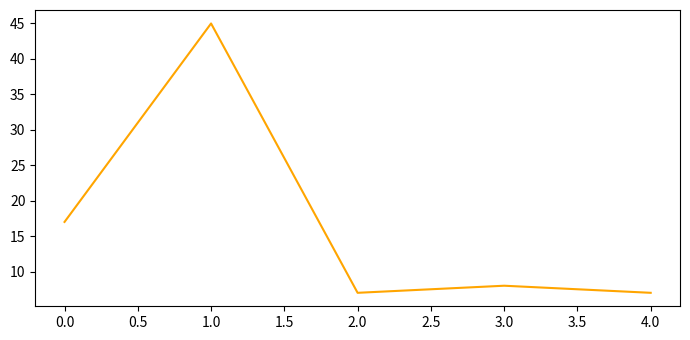
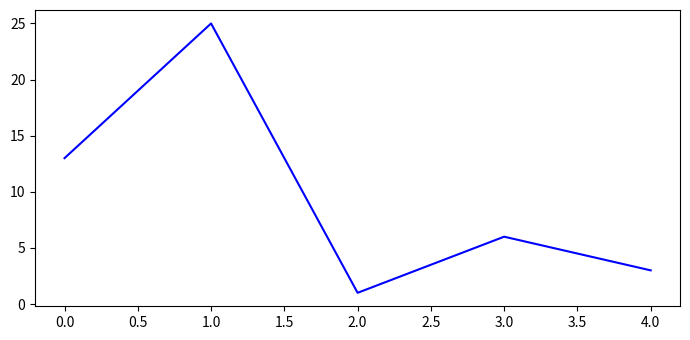
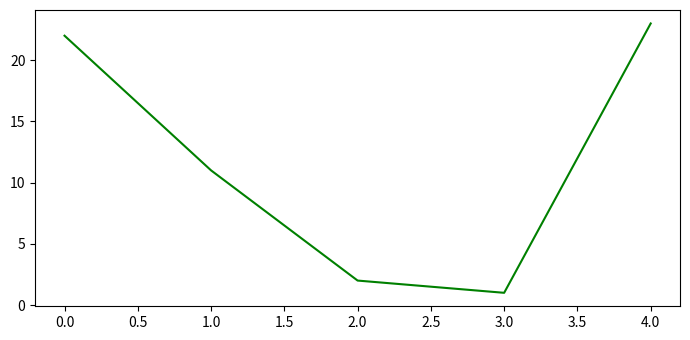

The matplotlib source for these figures, in order:
import matplotlib
from matplotlib import pyplot as plt
from matplotlib.backends.backend_pdf import PdfPages

# customizing runtime configuration stored
# in matplotlib.rcParams
plt.rcParams["figure.figsize"] = [7.00, 3.50]
plt.rcParams["figure.autolayout"] = True

fig1 = plt.figure()
plt.plot([17, 45, 7, 8, 7], color='orange')

fig2 = plt.figure()
plt.plot([13, 25, 1, 6, 3], color='blue')

Fig3 = plt.figure()
plt.plot([22, 11, 2, 1, 23], color='green')


def save_image(filename):
    # PdfPages is a wrapper around pdf
    # file so there is no clash and create
    # files with no error.
    p = PdfPages(filename)

    # get_fignums Return list of existing
    # figure numbers
    fig_nums = plt.get_fignums()
    figs = [plt.figure(n) for n in fig_nums]

    # iterating over the numbers in list
    for fig in figs:
        # and saving the files
        fig.savefig(p, format='pdf')

    # close the object
    p.close()


# name your Pdf file
filename = "multi_plot_image.pdf"

# call the function
save_image(filename)
